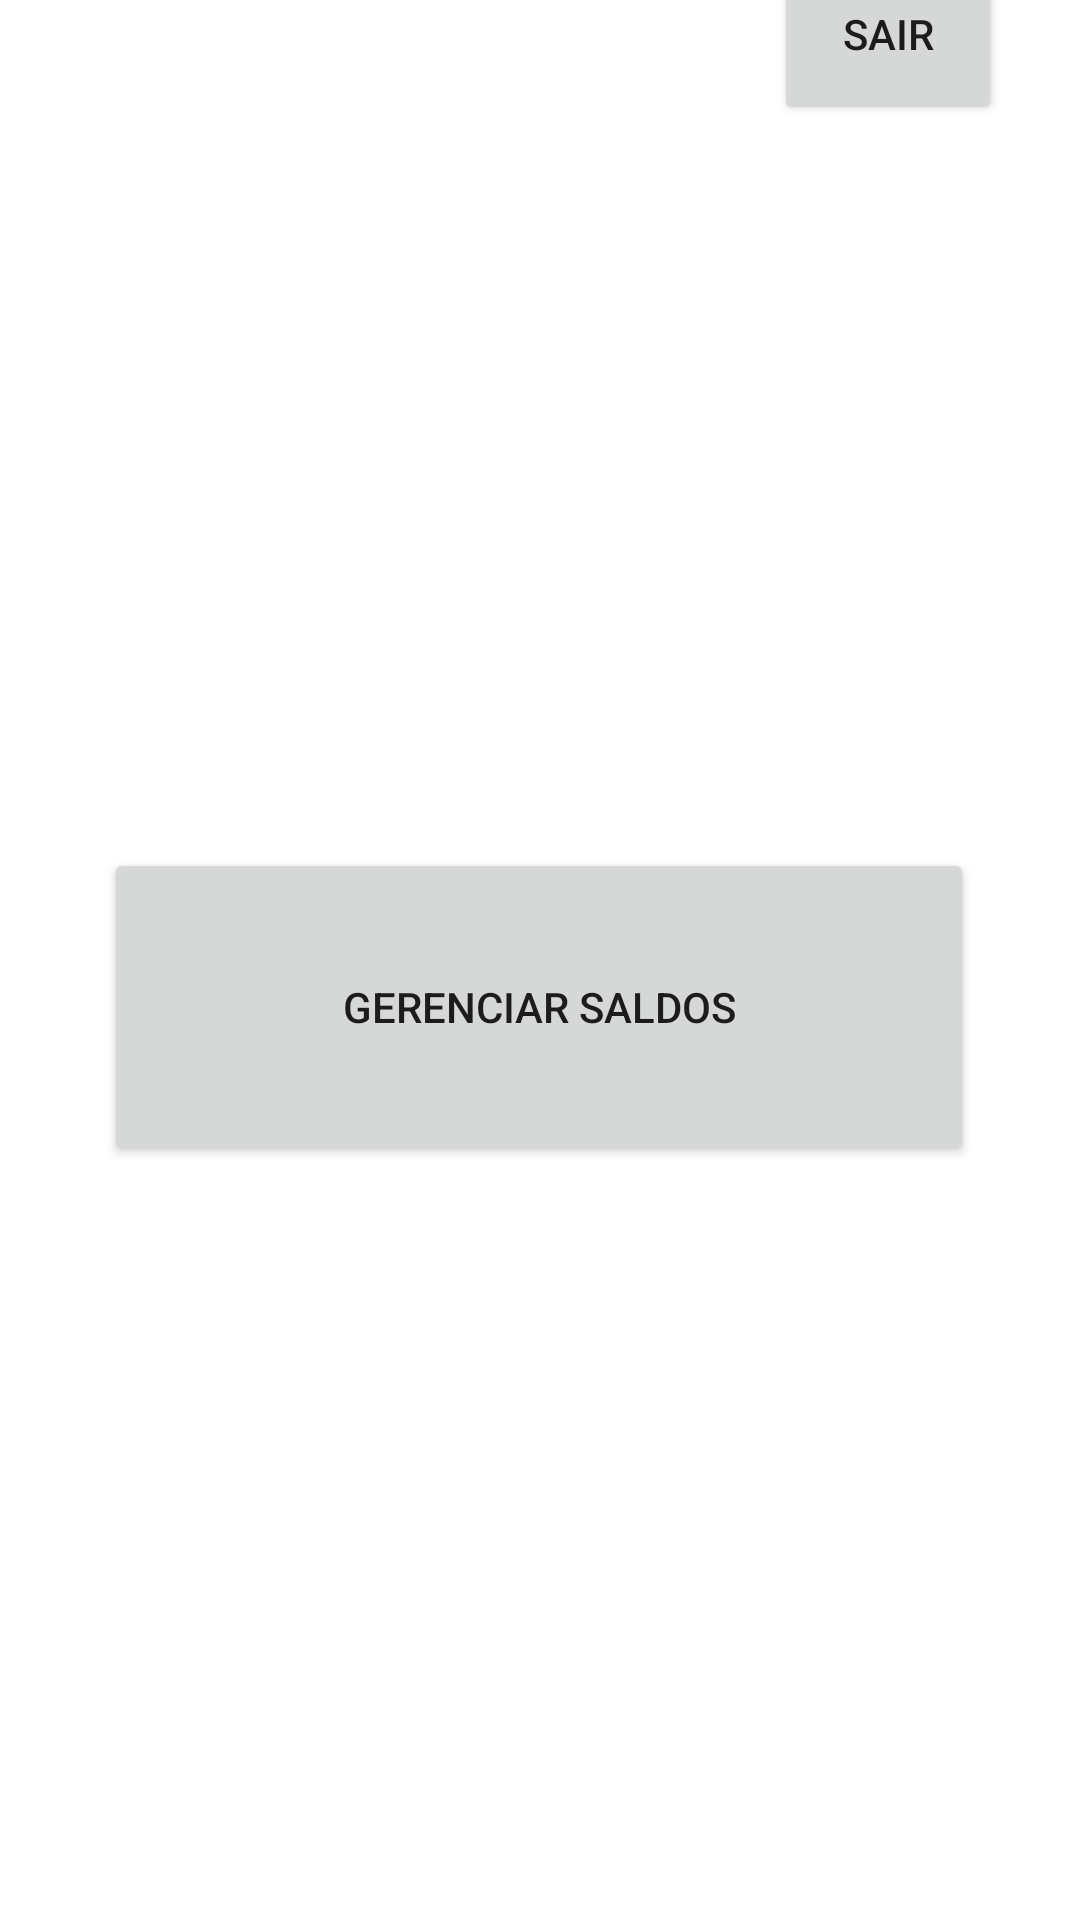

The Android layout XML behind this screen, and the referenced resources:
<!-- AndroidManifest.xml: application theme Theme.APPFinanceiro -->
<!-- res/layout/activity_home.xml -->
<?xml version="1.0" encoding="utf-8"?>
<androidx.constraintlayout.widget.ConstraintLayout xmlns:android="http://schemas.android.com/apk/res/android"
    xmlns:app="http://schemas.android.com/apk/res-auto"
    xmlns:tools="http://schemas.android.com/tools"
    android:layout_width="match_parent"
    android:layout_height="match_parent"
    tools:context=".HomeActivity">

    <Button
        android:id="@+id/btnSaldo"
        android:layout_width="290dp"
        android:layout_height="106dp"
        android:layout_marginBottom="305dp"
        android:text="@string/saldo"
        app:layout_constraintBottom_toBottomOf="parent"
        app:layout_constraintEnd_toEndOf="parent"
        app:layout_constraintHorizontal_bias="0.495"
        app:layout_constraintStart_toStartOf="parent"
        app:layout_constraintTop_toBottomOf="@+id/logout"
        app:layout_constraintVertical_bias="0.441" />

    <Button
        android:id="@+id/logout"
        android:layout_width="76dp"
        android:layout_height="61dp"
        android:layout_marginTop="34dp"
        android:layout_marginEnd="26dp"
        android:layout_marginBottom="241dp"
        android:text="@string/logout"
        app:layout_constraintBottom_toTopOf="@+id/btnSaldo"
        app:layout_constraintEnd_toEndOf="parent"
        app:layout_constraintTop_toTopOf="parent" />

</androidx.constraintlayout.widget.ConstraintLayout>
<!-- resources referenced by this layout -->
<resources>
  <string name="logout">Sair</string>
  <string name="saldo">Gerenciar saldos</string>
  <style name="Theme.APPFinanceiro" parent="Theme.MaterialComponents.DayNight.DarkActionBar">
          
          <item name="colorPrimary">@color/purple_500</item>
          <item name="colorPrimaryVariant">@color/purple_700</item>
          <item name="colorOnPrimary">@color/white</item>
          
          <item name="colorSecondary">@color/teal_200</item>
          <item name="colorSecondaryVariant">@color/teal_700</item>
          <item name="colorOnSecondary">@color/black</item>
          
          <item name="android:statusBarColor" tools:targetApi="l">?attr/colorPrimaryVariant</item>
          
      </style>
  <!-- not gathered from this repository: default colours our renderer supplied (Android Studio template values) -->
  <color name="purple_500">#FF6200EE</color>
  <color name="purple_700">#FF3700B3</color>
  <color name="teal_200">#FF03DAC5</color>
  <color name="teal_700">#FF018786</color>
  <color name="black">#FF000000</color>
  <color name="white">#FFFFFFFF</color>
</resources>
